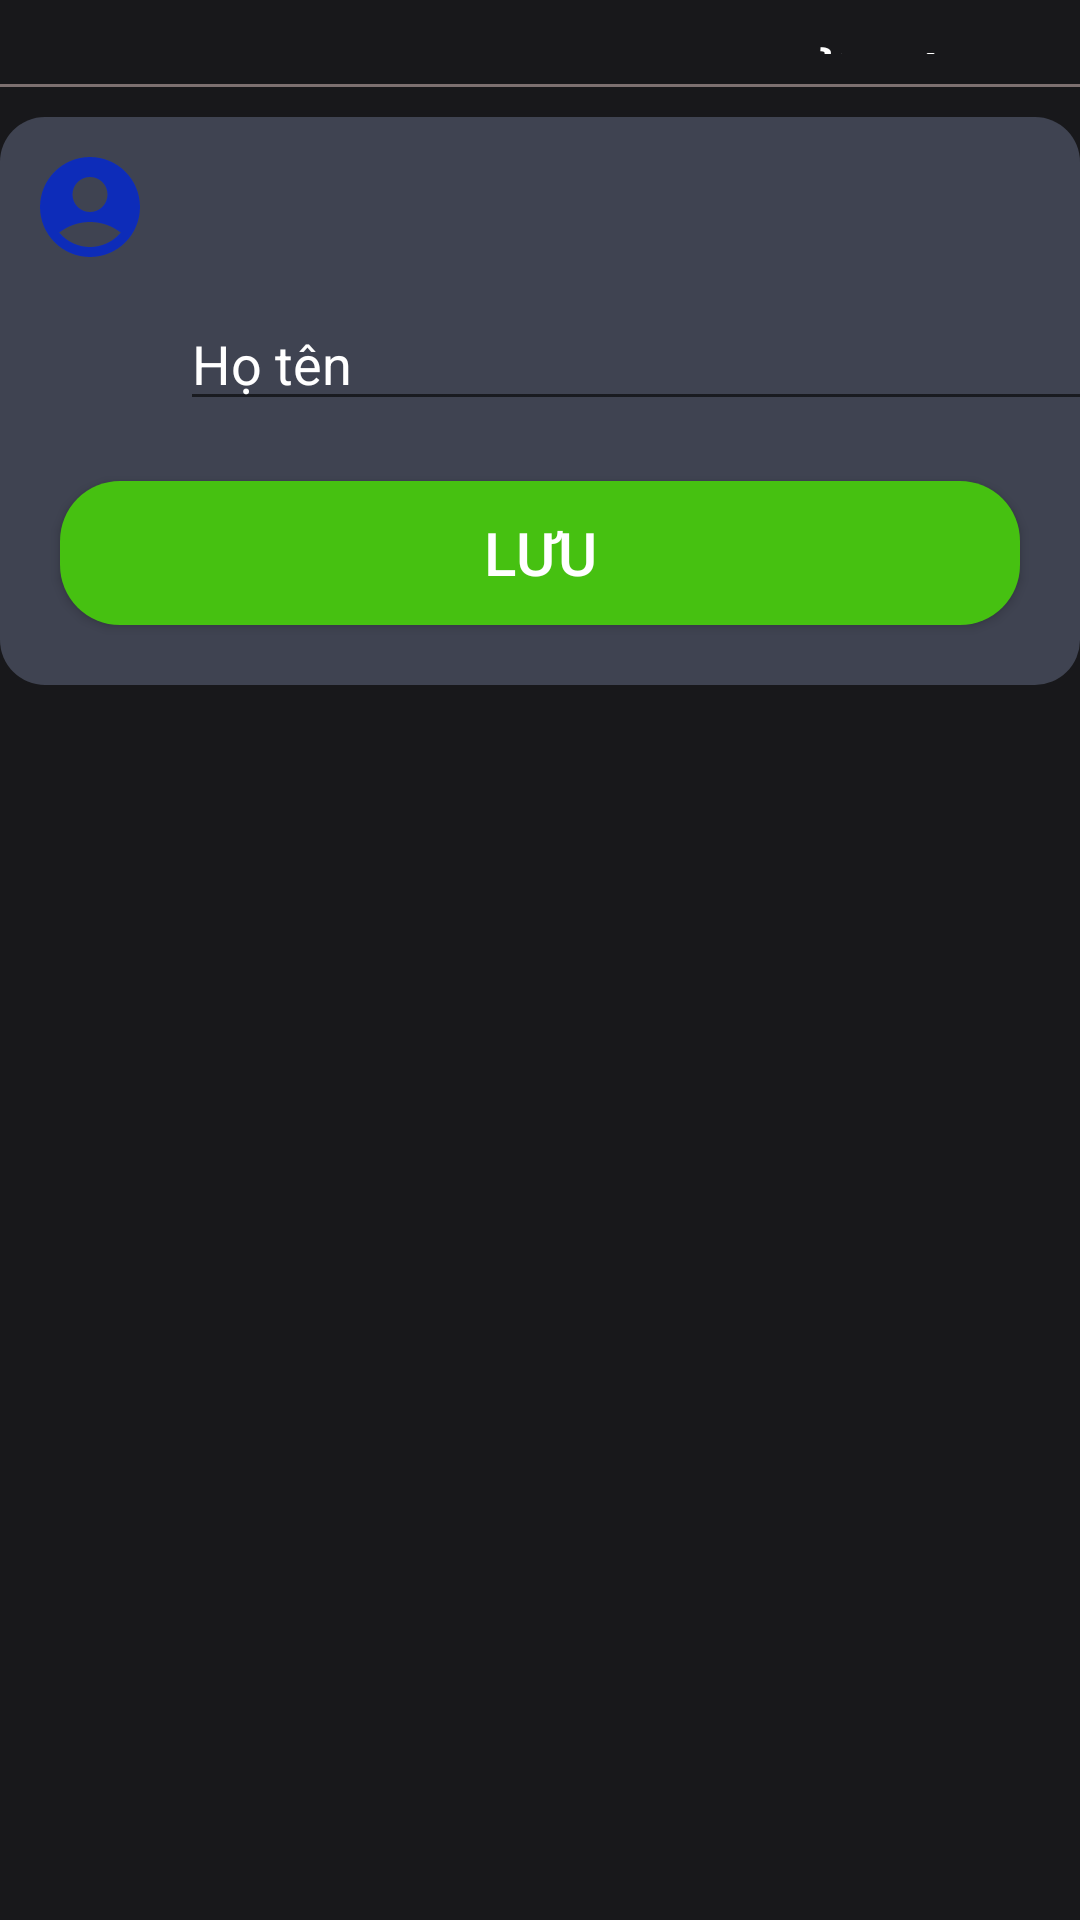

This screen was rendered from an Android layout file. Write that file and the resources it references.
<!-- AndroidManifest.xml: application theme Theme.MovieApp -->
<!-- res/layout/fragment_profile_detail_fullname.xml -->
<?xml version="1.0" encoding="utf-8"?>

<FrameLayout xmlns:android="http://schemas.android.com/apk/res/android"
    android:layout_width="match_parent"
    android:layout_height="match_parent"
    android:orientation="vertical"
    android:background="@color/bg1">

    <LinearLayout
        android:layout_width="match_parent"
        android:layout_height="match_parent"
        android:orientation="vertical">
        <LinearLayout
            android:layout_width="match_parent"
            android:layout_height="wrap_content"
            android:layout_marginVertical="10dp"
            >
            <ImageButton
                android:layout_width="wrap_content"
                android:layout_height="wrap_content"
                android:onClick="clickBack"
                android:backgroundTint="@color/white"
                android:background="@drawable/baseline_arrow_back_24"
                android:layout_marginLeft="10dp"
                android:layout_marginVertical="4dp"/>
            <LinearLayout
                android:layout_width="match_parent"
                android:layout_height="match_parent"
                android:gravity="end"
                android:layout_marginEnd="30dp">
                <TextView
                    android:layout_width="wrap_content"
                    android:layout_height="wrap_content"
                    android:text="Đổi Tên"
                    android:textSize="24dp"
                    android:textStyle="bold"
                    android:textColor="@color/white"/>
            </LinearLayout>

        </LinearLayout>
        <View
            android:layout_width="match_parent"
            android:layout_height="1dp"
            android:background="@color/lines"
            android:layout_marginBottom="10dp"/>
        <LinearLayout
            android:layout_width="match_parent"
            android:layout_height="wrap_content"
            android:orientation="vertical"
            android:background="@drawable/round_back_details">

            <LinearLayout
                android:layout_width="match_parent"
                android:layout_height="match_parent"
                android:orientation="horizontal">

                <ImageView
                    android:id="@+id/textView"
                    android:layout_width="40dp"
                    android:layout_height="40dp"
                    android:textColor="@color/white"
                    android:layout_margin="10dp"
                    android:src="@drawable/baseline_account_circle_24"/>

                <TextView
                    android:id="@+id/profile_detail_oldfullname_textView"
                    android:layout_width="match_parent"
                    android:layout_height="wrap_content"
                    android:textColor="@color/white"
                    android:textSize="18dp"
                    android:layout_gravity="center_vertical"/>

            </LinearLayout>
            <EditText
                android:id="@+id/profile_detail_fullname_editText"
                android:layout_width="320dp"
                android:layout_height="wrap_content"
                android:hint="Họ tên"
                android:textColor="@color/white"
                android:paddingTop="10dp"
                android:textColorHint="@color/white"
                android:layout_marginLeft="60dp"/>
            <androidx.appcompat.widget.AppCompatButton
                android:id="@+id/profile_detail_fullname_btn_confirm"
                android:layout_width="match_parent"
                android:layout_height="wrap_content"
                android:text="Lưu"
                android:layout_margin="20dp"
                android:textSize="20dp"
                android:textColor="@color/white"
                android:background="@drawable/round_back_btn_comfirm"/>
        </LinearLayout>
    </LinearLayout>
</FrameLayout>
<!-- resources referenced by this layout -->
<resources>
  <color name="bg1">#18181B</color>
  <color name="lines">#7C7070</color>
  <color name="white">#FFFFFFFF</color>
  <!-- drawable baseline_account_circle_24 (drawable) -->
  <vector android:height="24dp" android:tint="#0D2CB9"
      android:viewportHeight="24" android:viewportWidth="24"
      android:width="24dp" xmlns:android="http://schemas.android.com/apk/res/android">
      <path android:fillColor="@android:color/white" android:pathData="M12,2C6.48,2 2,6.48 2,12s4.48,10 10,10s10,-4.48 10,-10S17.52,2 12,2zM12,6c1.93,0 3.5,1.57 3.5,3.5S13.93,13 12,13s-3.5,-1.57 -3.5,-3.5S10.07,6 12,6zM12,20c-2.03,0 -4.43,-0.82 -6.14,-2.88C7.55,15.8 9.68,15 12,15s4.45,0.8 6.14,2.12C16.43,19.18 14.03,20 12,20z"/>
  </vector>
  <!-- drawable round_back_btn_comfirm (drawable) -->
  <?xml version="1.0" encoding="utf-8"?>
  
  <shape xmlns:android="http://schemas.android.com/apk/res/android">
      <corners android:radius="20dp"/>
      <solid android:color="#46C111"/>
  </shape>
  <!-- drawable round_back_details (drawable) -->
  <?xml version="1.0" encoding="utf-8"?>
  
  <shape xmlns:android="http://schemas.android.com/apk/res/android"
      android:shape="rectangle">
      <solid android:color="#3F4351"/>
      <corners android:radius="15dp"/>
  </shape>
  <style name="Theme.MovieApp" parent="Base.Theme.MovieApp" />
  <style name="Base.Theme.MovieApp" parent="Theme.MaterialComponents.Light.NoActionBar">
          
          
      </style>
</resources>
